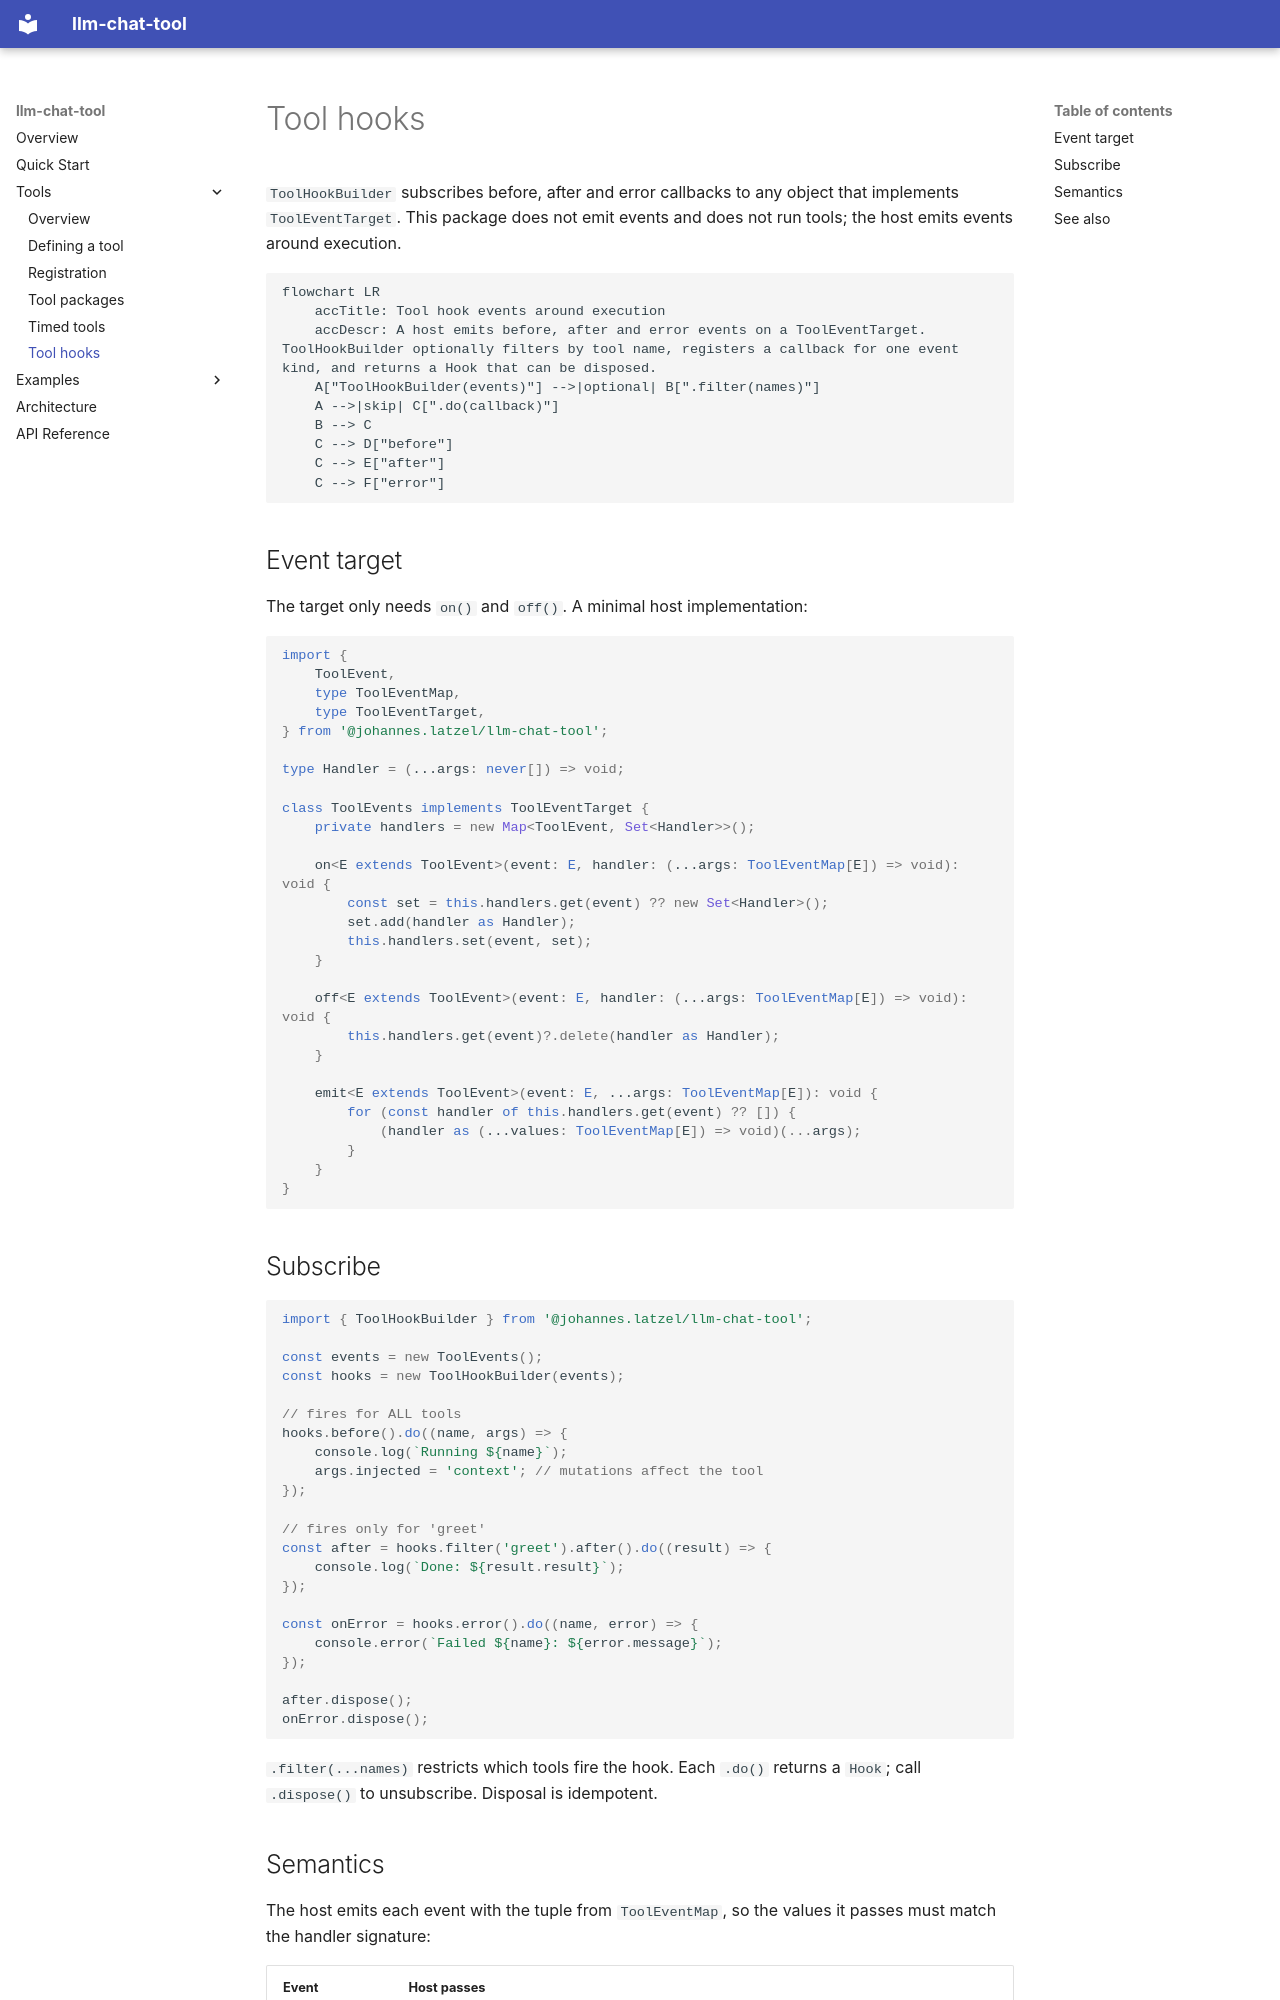

repository: johanneslatzel/llm-chat-tool · page: tools/tool-hooks/index.html · generator: mkdocs

# Tool hooks

`ToolHookBuilder` subscribes before, after and error callbacks to any object
that implements `ToolEventTarget`. This package does not emit events and does
not run tools; the host emits events around execution.

```mermaid
flowchart LR
    accTitle: Tool hook events around execution
    accDescr: A host emits before, after and error events on a ToolEventTarget. ToolHookBuilder optionally filters by tool name, registers a callback for one event kind, and returns a Hook that can be disposed.
    A["ToolHookBuilder(events)"] -->|optional| B[".filter(names)"]
    A -->|skip| C[".do(callback)"]
    B --> C
    C --> D["before"]
    C --> E["after"]
    C --> F["error"]
```

## Event target

The target only needs `on()` and `off()`. A minimal host implementation:

```typescript
import {
    ToolEvent,
    type ToolEventMap,
    type ToolEventTarget,
} from '@johannes.latzel/llm-chat-tool';

type Handler = (...args: never[]) => void;

class ToolEvents implements ToolEventTarget {
    private handlers = new Map<ToolEvent, Set<Handler>>();

    on<E extends ToolEvent>(event: E, handler: (...args: ToolEventMap[E]) => void): void {
        const set = this.handlers.get(event) ?? new Set<Handler>();
        set.add(handler as Handler);
        this.handlers.set(event, set);
    }

    off<E extends ToolEvent>(event: E, handler: (...args: ToolEventMap[E]) => void): void {
        this.handlers.get(event)?.delete(handler as Handler);
    }

    emit<E extends ToolEvent>(event: E, ...args: ToolEventMap[E]): void {
        for (const handler of this.handlers.get(event) ?? []) {
            (handler as (...values: ToolEventMap[E]) => void)(...args);
        }
    }
}
```

## Subscribe

```typescript
import { ToolHookBuilder } from '@johannes.latzel/llm-chat-tool';

const events = new ToolEvents();
const hooks = new ToolHookBuilder(events);

// fires for ALL tools
hooks.before().do((name, args) => {
    console.log(`Running ${name}`);
    args.injected = 'context'; // mutations affect the tool
});

// fires only for 'greet'
const after = hooks.filter('greet').after().do((result) => {
    console.log(`Done: ${result.result}`);
});

const onError = hooks.error().do((name, error) => {
    console.error(`Failed ${name}: ${error.message}`);
});

after.dispose();
onError.dispose();
```

`.filter(...names)` restricts which tools fire the hook. Each `.do()` returns a
`Hook`; call `.dispose()` to unsubscribe. Disposal is idempotent.
